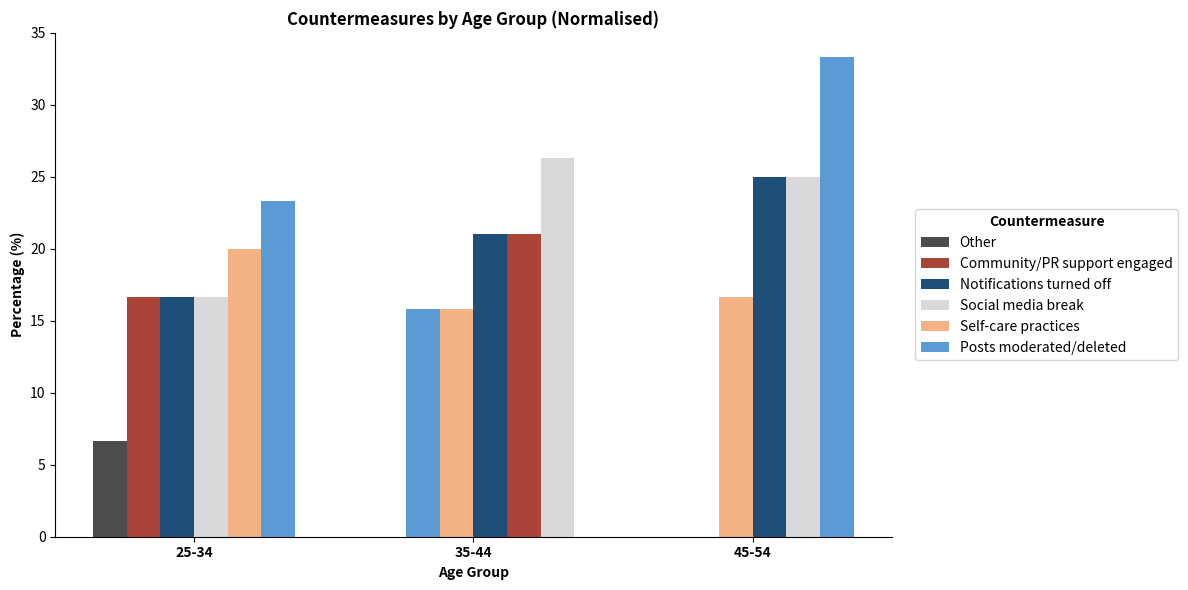

Recreate this plot in Python.
import pandas as pd
import numpy as np
import matplotlib.pyplot as plt

rows = [
    ("Community/PR support engaged", 5, 4, 0),
    ("Notifications turned off",     5, 4, 3),
    ("Other",                        2, 0, 0),
    ("Posts moderated/deleted",      7, 3, 4),
    ("Self-care practices",          6, 3, 2),
    ("Social media break",           5, 5, 3),
]

df = pd.DataFrame(rows, columns=["Countermeasure", "25-34", "35-44", "45-54"]).set_index("Countermeasure")

col_sums = df.sum(axis=0).replace(0, np.nan)
df_pct = (df / col_sums) * 100
df_pct = df_pct.fillna(0)

age_groups = ["25-34", "35-44", "45-54"]

color_map = {
    "Community/PR support engaged": "#a94438",   # dunkelblau
    "Notifications turned off":     "#1f4e79",   # hellblau
    "Posts moderated/deleted":      "#5b9bd5",   # grau
    "Self-care practices":          "#f4b183",   # orange
    "Social media break":           "#d9d9d9",   # rotbraun
    "Other":                        "#4d4d4d",   # dunkelgrau
}

x = np.arange(len(age_groups))  
bar_w = 0.12

fig, ax = plt.subplots(figsize=(12, 6))

for j, age in enumerate(age_groups):    
    sub = df_pct[age].sort_values(ascending=True)
    offsets = (np.arange(len(sub)) - (len(sub)-1)/2) * bar_w
    for i, (cm, val) in enumerate(sub.items()):
        xpos = x[j] + offsets[i]
        ax.bar(xpos, val, width=bar_w, color=color_map.get(cm, "#999999"),
               label=cm if j == 0 else "")

ax.set_xticks(x)
ax.set_xticklabels(age_groups)
ax.set_xlabel("Age Group", fontweight="bold")
ax.set_ylabel("Percentage (%)", fontweight="bold")
ax.set_title("Countermeasures by Age Group (Normalised)", fontweight="bold")

for label in ax.get_xticklabels():
    label.set_fontweight("bold")

ymax = df_pct.max().max()
ax.set_ylim(0, ymax * 1.05)

ax.grid(False)
ax.spines["right"].set_visible(False)
ax.spines["top"].set_visible(False)

ax.legend(title="Countermeasure", title_fontproperties={"weight": "bold"}, loc="center left", bbox_to_anchor=(1.02, 0.5))

plt.tight_layout()
plt.show()
